2-way image classification set "dataset" from GitHub (MogusaShirose/mlai_project_final); label vocabulary: apple, strawberry.

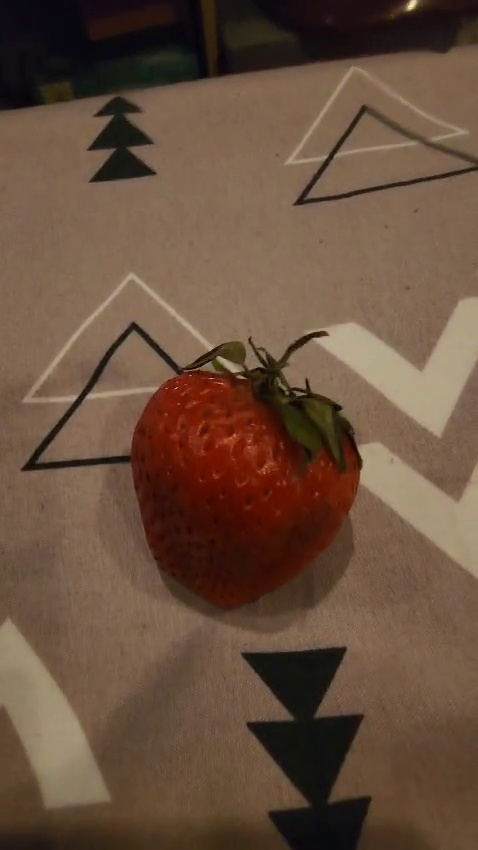
Label: strawberry

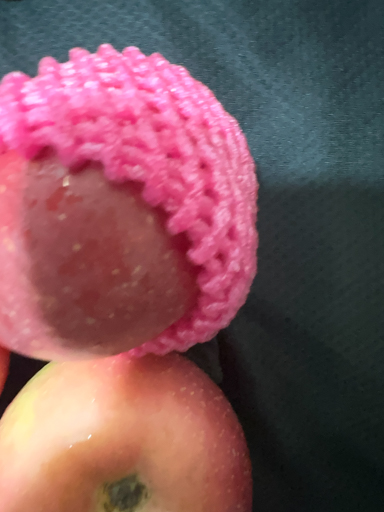
Label: apple

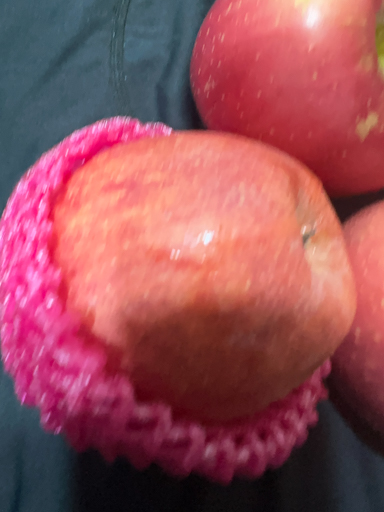
Label: apple

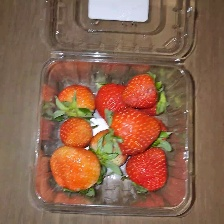
Label: strawberry

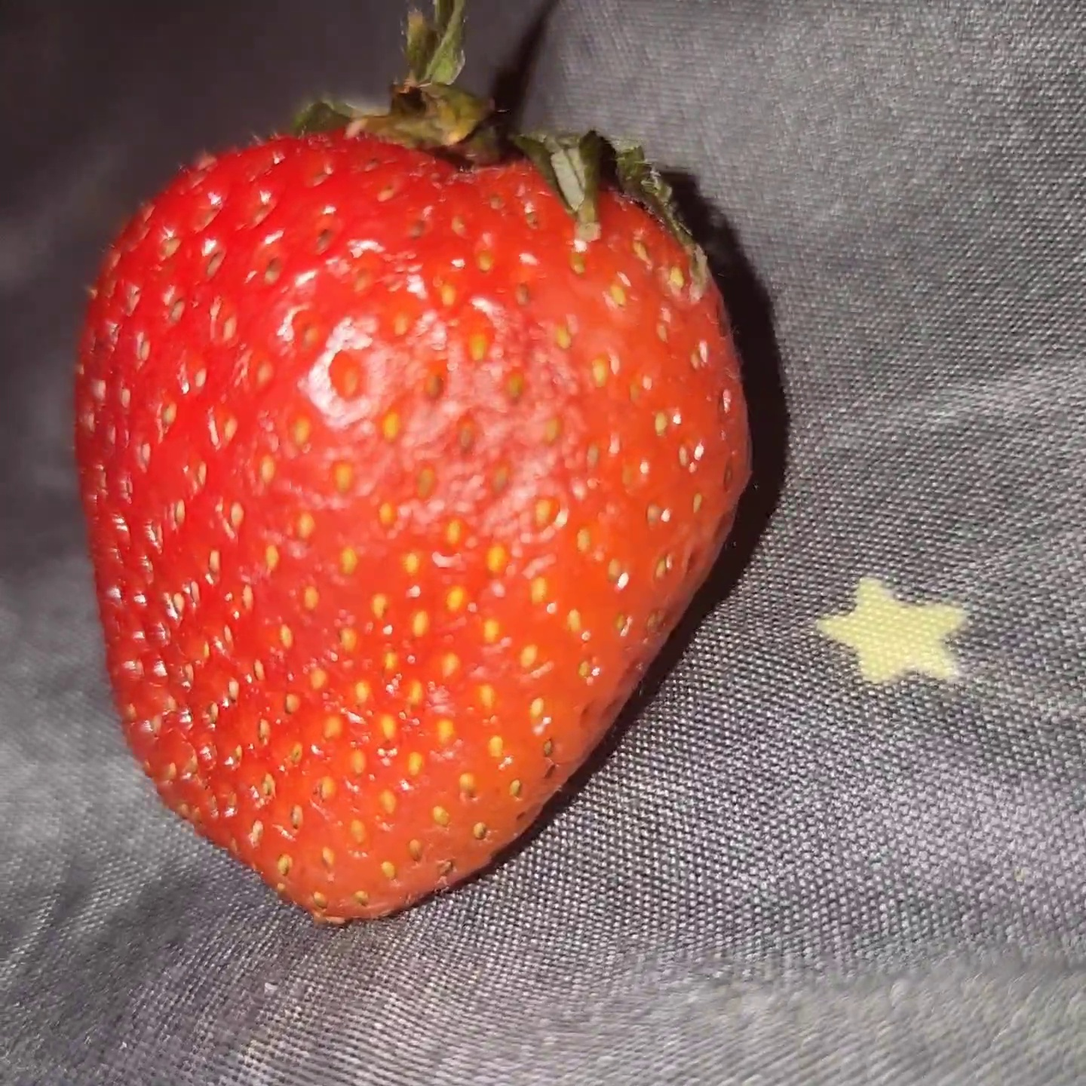
Label: strawberry

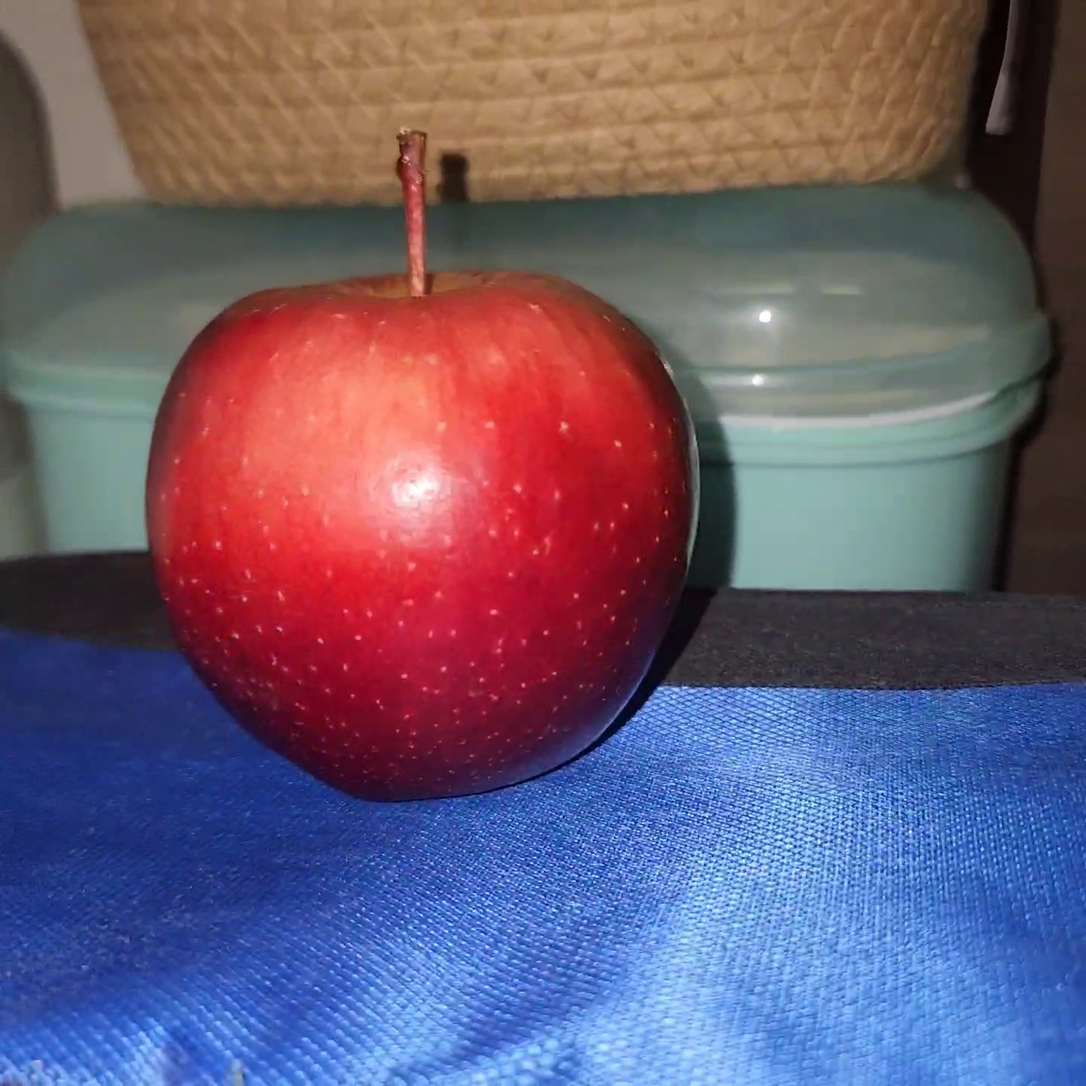
Label: apple
